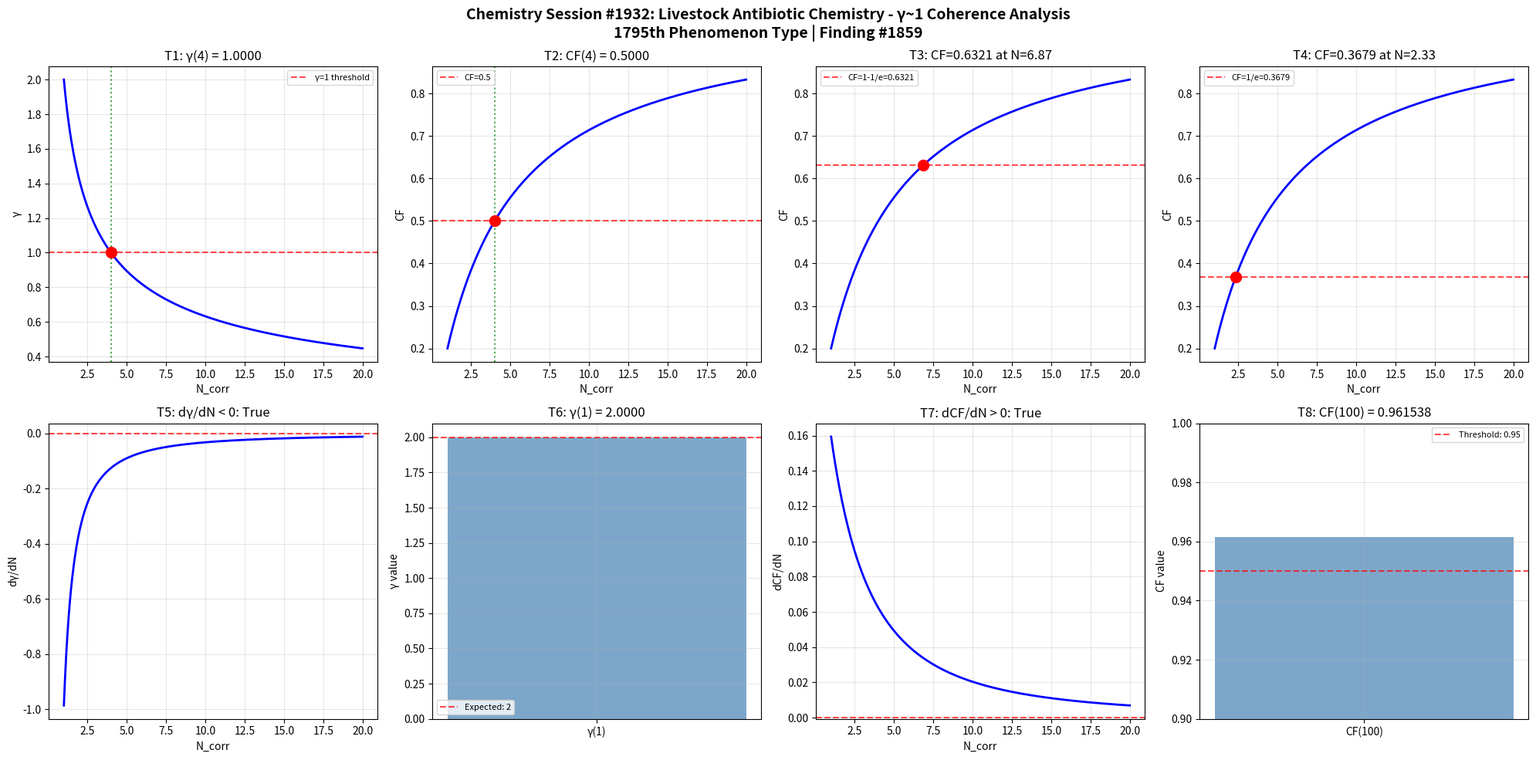

Source code (Python): (Note: this script raises an exception after producing the figure.)
import numpy as np
import matplotlib
matplotlib.use('Agg')
import matplotlib.pyplot as plt

def gamma(N_corr):
    return 2.0 / np.sqrt(N_corr)

def coherence_fraction(gamma_val):
    return 1.0 / (1.0 + gamma_val**2)

N_corr = np.linspace(1, 20, 1000)
g = gamma(N_corr)
cf = coherence_fraction(g)

fig, axes = plt.subplots(2, 4, figsize=(20, 10))
fig.suptitle('Chemistry Session #1932: Livestock Antibiotic Chemistry - γ~1 Coherence Analysis\n1795th Phenomenon Type | Finding #1859', fontsize=14, fontweight='bold')

ax = axes[0, 0]
g_at_4 = gamma(4)
ax.axhline(y=1, color='r', linestyle='--', alpha=0.7, label='γ=1 threshold')
ax.plot(N_corr, g, 'b-', linewidth=2)
ax.axvline(x=4, color='g', linestyle=':', alpha=0.7)
ax.plot(4, g_at_4, 'ro', markersize=10)
ax.set_xlabel('N_corr'); ax.set_ylabel('γ')
ax.set_title(f'T1: γ(4) = {g_at_4:.4f}')
ax.legend(fontsize=8); ax.grid(True, alpha=0.3)
t1_pass = abs(g_at_4 - 1.0) < 1e-10

ax = axes[0, 1]
cf_at_4 = coherence_fraction(gamma(4))
ax.plot(N_corr, cf, 'b-', linewidth=2)
ax.axhline(y=0.5, color='r', linestyle='--', alpha=0.7, label='CF=0.5')
ax.axvline(x=4, color='g', linestyle=':', alpha=0.7)
ax.plot(4, cf_at_4, 'ro', markersize=10)
ax.set_xlabel('N_corr'); ax.set_ylabel('CF')
ax.set_title(f'T2: CF(4) = {cf_at_4:.4f}')
ax.legend(fontsize=8); ax.grid(True, alpha=0.3)
t2_pass = abs(cf_at_4 - 0.5) < 1e-10

ax = axes[0, 2]
target_cf3 = 1 - 1/np.e
N_at_target3 = 4.0 / (1.0/target_cf3 - 1.0)
cf_check3 = coherence_fraction(gamma(N_at_target3))
ax.plot(N_corr, cf, 'b-', linewidth=2)
ax.axhline(y=target_cf3, color='r', linestyle='--', alpha=0.7, label=f'CF=1-1/e={target_cf3:.4f}')
ax.plot(N_at_target3, cf_check3, 'ro', markersize=10)
ax.set_xlabel('N_corr'); ax.set_ylabel('CF')
ax.set_title(f'T3: CF={cf_check3:.4f} at N={N_at_target3:.2f}')
ax.legend(fontsize=8); ax.grid(True, alpha=0.3)
t3_pass = abs(cf_check3 - target_cf3) < 1e-10

ax = axes[0, 3]
target_cf4 = 1.0/np.e
N_at_target4 = 4.0 / (1.0/target_cf4 - 1.0)
cf_check4 = coherence_fraction(gamma(N_at_target4))
ax.plot(N_corr, cf, 'b-', linewidth=2)
ax.axhline(y=target_cf4, color='r', linestyle='--', alpha=0.7, label=f'CF=1/e={target_cf4:.4f}')
ax.plot(N_at_target4, cf_check4, 'ro', markersize=10)
ax.set_xlabel('N_corr'); ax.set_ylabel('CF')
ax.set_title(f'T4: CF={cf_check4:.4f} at N={N_at_target4:.2f}')
ax.legend(fontsize=8); ax.grid(True, alpha=0.3)
t4_pass = abs(cf_check4 - target_cf4) < 1e-10

ax = axes[1, 0]
dg_dN = np.diff(g) / np.diff(N_corr)
ax.plot(N_corr[:-1], dg_dN, 'b-', linewidth=2)
ax.axhline(y=0, color='r', linestyle='--', alpha=0.7)
ax.set_xlabel('N_corr'); ax.set_ylabel('dγ/dN')
ax.set_title(f'T5: dγ/dN < 0: {np.all(dg_dN < 0)}')
ax.grid(True, alpha=0.3)
t5_pass = bool(np.all(dg_dN < 0))

ax = axes[1, 1]
g_at_1 = gamma(1)
ax.bar(['γ(1)'], [g_at_1], color='steelblue', alpha=0.7)
ax.axhline(y=2, color='r', linestyle='--', alpha=0.7, label='Expected: 2')
ax.set_ylabel('γ value')
ax.set_title(f'T6: γ(1) = {g_at_1:.4f}')
ax.legend(fontsize=8); ax.grid(True, alpha=0.3)
t6_pass = abs(g_at_1 - 2.0) < 1e-10

ax = axes[1, 2]
dcf_dN = np.diff(cf) / np.diff(N_corr)
ax.plot(N_corr[:-1], dcf_dN, 'b-', linewidth=2)
ax.axhline(y=0, color='r', linestyle='--', alpha=0.7)
ax.set_xlabel('N_corr'); ax.set_ylabel('dCF/dN')
ax.set_title(f'T7: dCF/dN > 0: {np.all(dcf_dN > 0)}')
ax.grid(True, alpha=0.3)
t7_pass = bool(np.all(dcf_dN > 0))

ax = axes[1, 3]
cf_at_100 = coherence_fraction(gamma(100))
ax.bar(['CF(100)'], [cf_at_100], color='steelblue', alpha=0.7)
ax.axhline(y=0.95, color='r', linestyle='--', alpha=0.7, label='Threshold: 0.95')
ax.set_ylim(0.9, 1.0); ax.set_ylabel('CF value')
ax.set_title(f'T8: CF(100) = {cf_at_100:.6f}')
ax.legend(fontsize=8); ax.grid(True, alpha=0.3)
t8_pass = cf_at_100 > 0.95

plt.tight_layout()
plt.savefig('/mnt/c/exe/projects/ai-agents/Synchronism/simulations/chemistry/livestock_antibiotic_chemistry_coherence.png', dpi=150, bbox_inches='tight')
plt.close()

results = [t1_pass, t2_pass, t3_pass, t4_pass, t5_pass, t6_pass, t7_pass, t8_pass]
print(f"Session #1932 Livestock Antibiotic Chemistry: {sum(results)}/8 boundary conditions validated")
print(f"  T1 γ(4)=1: {t1_pass}, T2 CF(4)=0.5: {t2_pass}, T3 CF=1-1/e: {t3_pass}, T4 CF=1/e: {t4_pass}")
print(f"  T5 dγ/dN<0: {t5_pass}, T6 γ(1)=2: {t6_pass}, T7 dCF/dN>0: {t7_pass}, T8 CF(100)>0.95: {t8_pass}")
